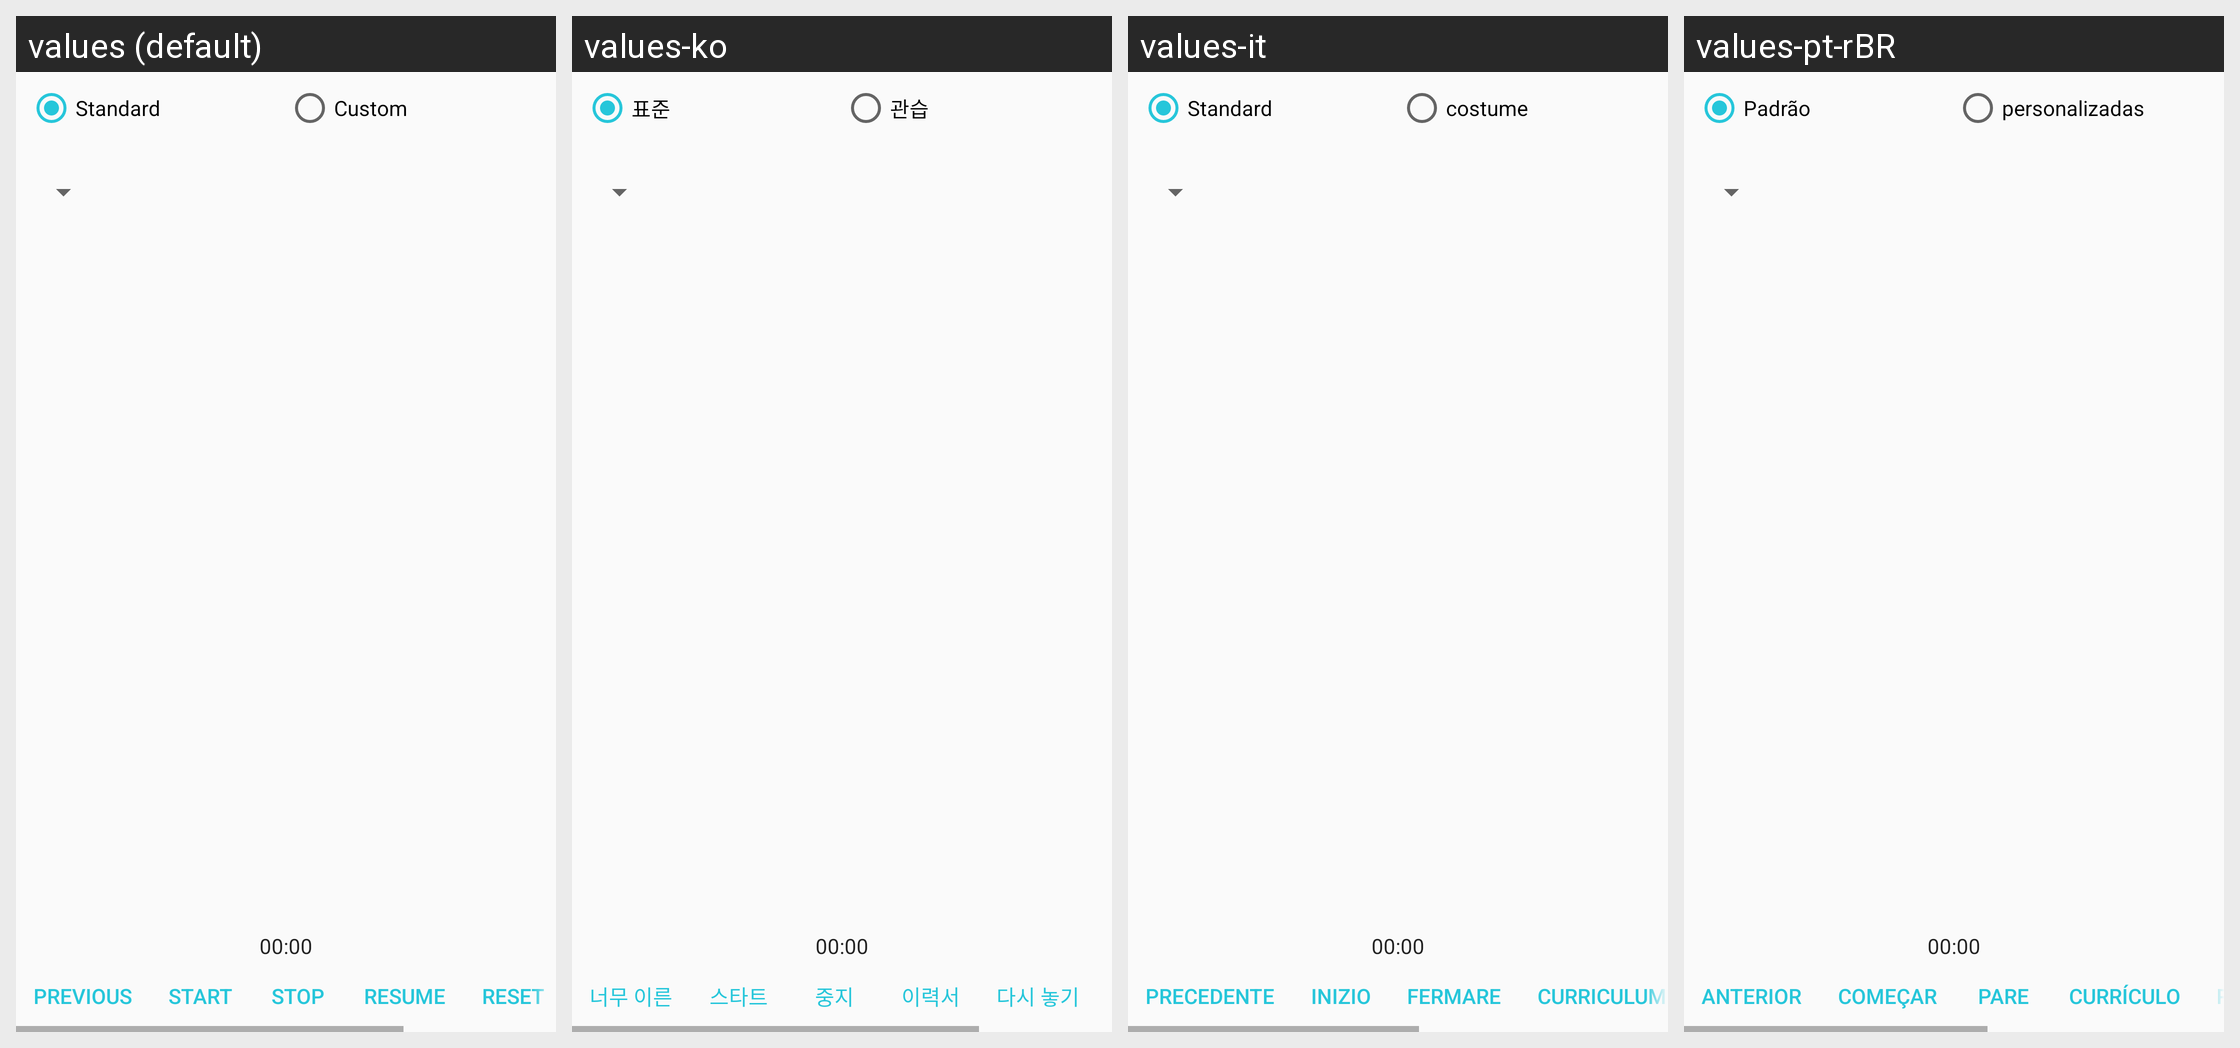

For this localized Android screen grid, give each drawn string resource with its value in every locale shown.
Android screen res/layout/fragment_disciplines.xml rendered under 4 locales, left to right: values (default), values-ko, values-it, values-pt-rBR. Device: Nexus 5 (rendered at 1080×1920; each locale shown at half size, 540×960, under a caption strip naming it); theme light.
Other locales in the repository, not shown: values-ar, values-bn, values-cs, values-de, values-es, values-fr, values-hi, values-ja, values-jp, values-ms, values-no, values-pt, values-ru, values-sw, values-tr, values-zh.
Strings drawn on this screen, with the default value and each locale's value (text and hints the layout hard-codes, and strings that could not be matched under every locale, appear in the picture but are not listed):

standard
  values: Standard
  values-ko: 표준
  values-it: Standard
  values-pt-rBR: Padrão

custom
  values: Custom
  values-ko: 관습
  values-it: costume
  values-pt-rBR: personalizadas

prev
  values: Previous
  values-ko: 너무 이른
  values-it: Precedente
  values-pt-rBR: Anterior

start
  values: Start
  values-ko: 스타트
  values-it: Inizio
  values-pt-rBR: Começar

stop
  values: Stop
  values-ko: 중지
  values-it: Fermare
  values-pt-rBR: Pare

resume
  values: Resume
  values-ko: 이력서
  values-it: Curriculum vitae
  values-pt-rBR: Currículo
